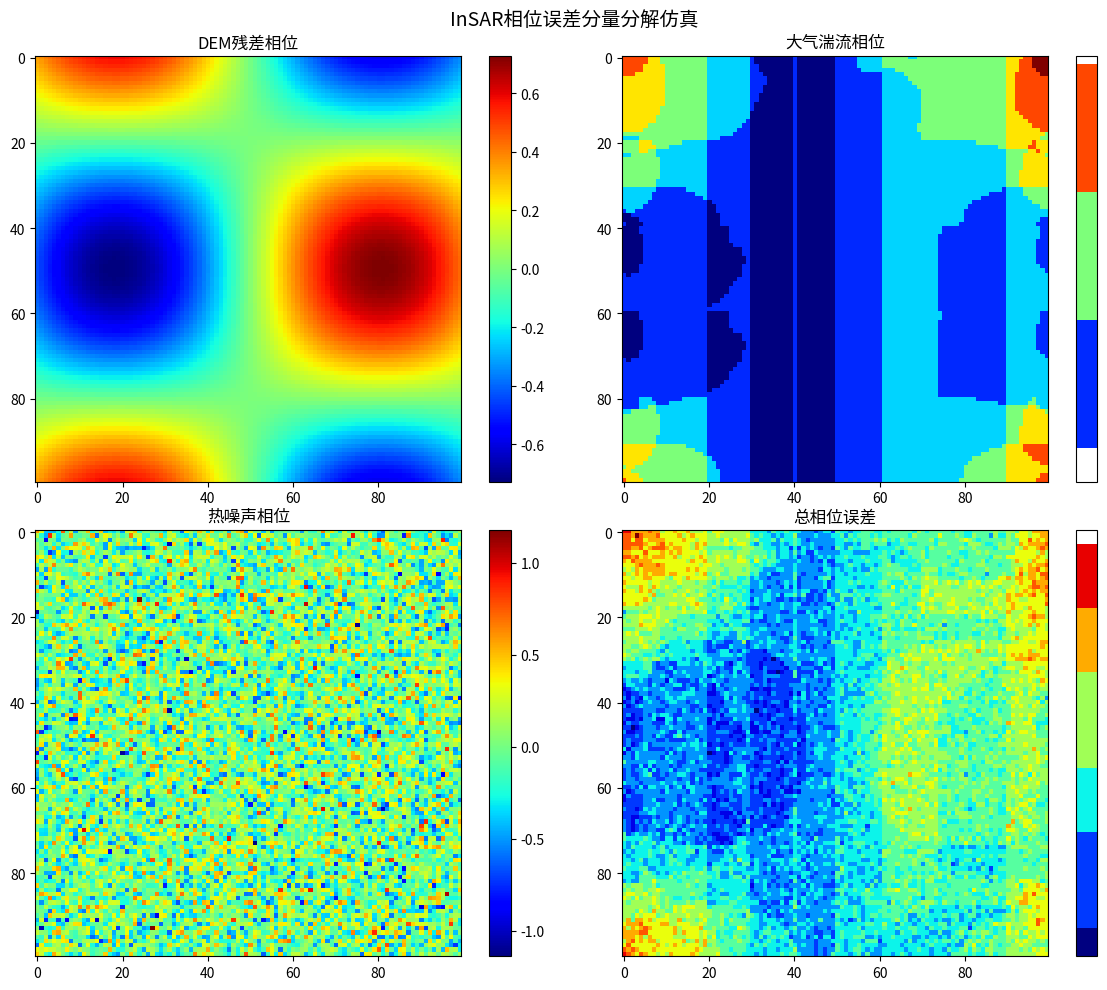

Source code (Python):
"""
InSAR相位误差仿真，分解DEM残差相位、大气湍流相位、热噪声
输出：insar_error_decompose.png
"""
import numpy as np
import matplotlib.pyplot as plt

# ===================== 参数 =====================
nx, ny = 100, 100
x = np.linspace(-50,50,nx)
y = np.linspace(-50,50,ny)
xx, yy = np.meshgrid(x,y)

# ===================== 1. DEM残差相位（与空间基线相关，长波地形残差） =====================
# DEM残差高度误差
dem_err = 2.0 * np.sin(xx/20) * np.cos(yy/20)
lambda_c = 0.056
B_perp = 80
R = 80000
theta = np.radians(38)
# DEM残差相位公式
phase_dem = 4 * np.pi * dem_err * B_perp / (lambda_c * R * np.sin(theta))

# ===================== 2. 大气湍流相位（分形，空间相关短/长波大气延迟） =====================
def fractal_noise(nx, ny, exponent=-8/3):
    kx = np.fft.fftfreq(nx)
    ky = np.fft.fftfreq(ny)
    kxx, kyy = np.meshgrid(kx, ky)
    k = np.sqrt(kxx**2 + kyy**2)
    k[0,0] = 1e-8
    power = np.power(k, exponent)
    noise_ft = power * np.exp(1j * np.random.randn(nx, ny))
    noise = np.real(np.fft.ifft2(noise_ft))
    noise = noise / np.std(noise)
    return noise

phase_atm = fractal_noise(nx, ny) * 0.8

# ===================== 3. 热噪声（白噪声，失相干噪声） =====================
phase_noise = np.random.normal(0, 0.3, size=(nx, ny))

# 总误差相位
phase_total_err = phase_dem + phase_atm + phase_noise

# ===================== 绘图 =====================
fig, axes = plt.subplots(2,2, figsize=(12,10))
axes = axes.flatten()
im0 = axes[0].imshow(phase_dem, cmap="jet")
axes[0].set_title("DEM残差相位")
plt.colorbar(im0, ax=axes[0])

im1 = axes[1].imshow(phase_atm, cmap="jet")
axes[1].set_title("大气湍流相位")
plt.colorbar(im1, ax=axes[1])

im2 = axes[2].imshow(phase_noise, cmap="jet")
axes[2].set_title("热噪声相位")
plt.colorbar(im2, ax=axes[2])

im3 = axes[3].imshow(phase_total_err, cmap="jet")
axes[3].set_title("总相位误差")
plt.colorbar(im3, ax=axes[3])

plt.suptitle("InSAR相位误差分量分解仿真", fontsize=14)
plt.tight_layout()
plt.savefig("insar_error_decompose.png", dpi=150)
plt.close()
print("相位误差分解仿真完成，图片保存：insar_error_decompose.png")
